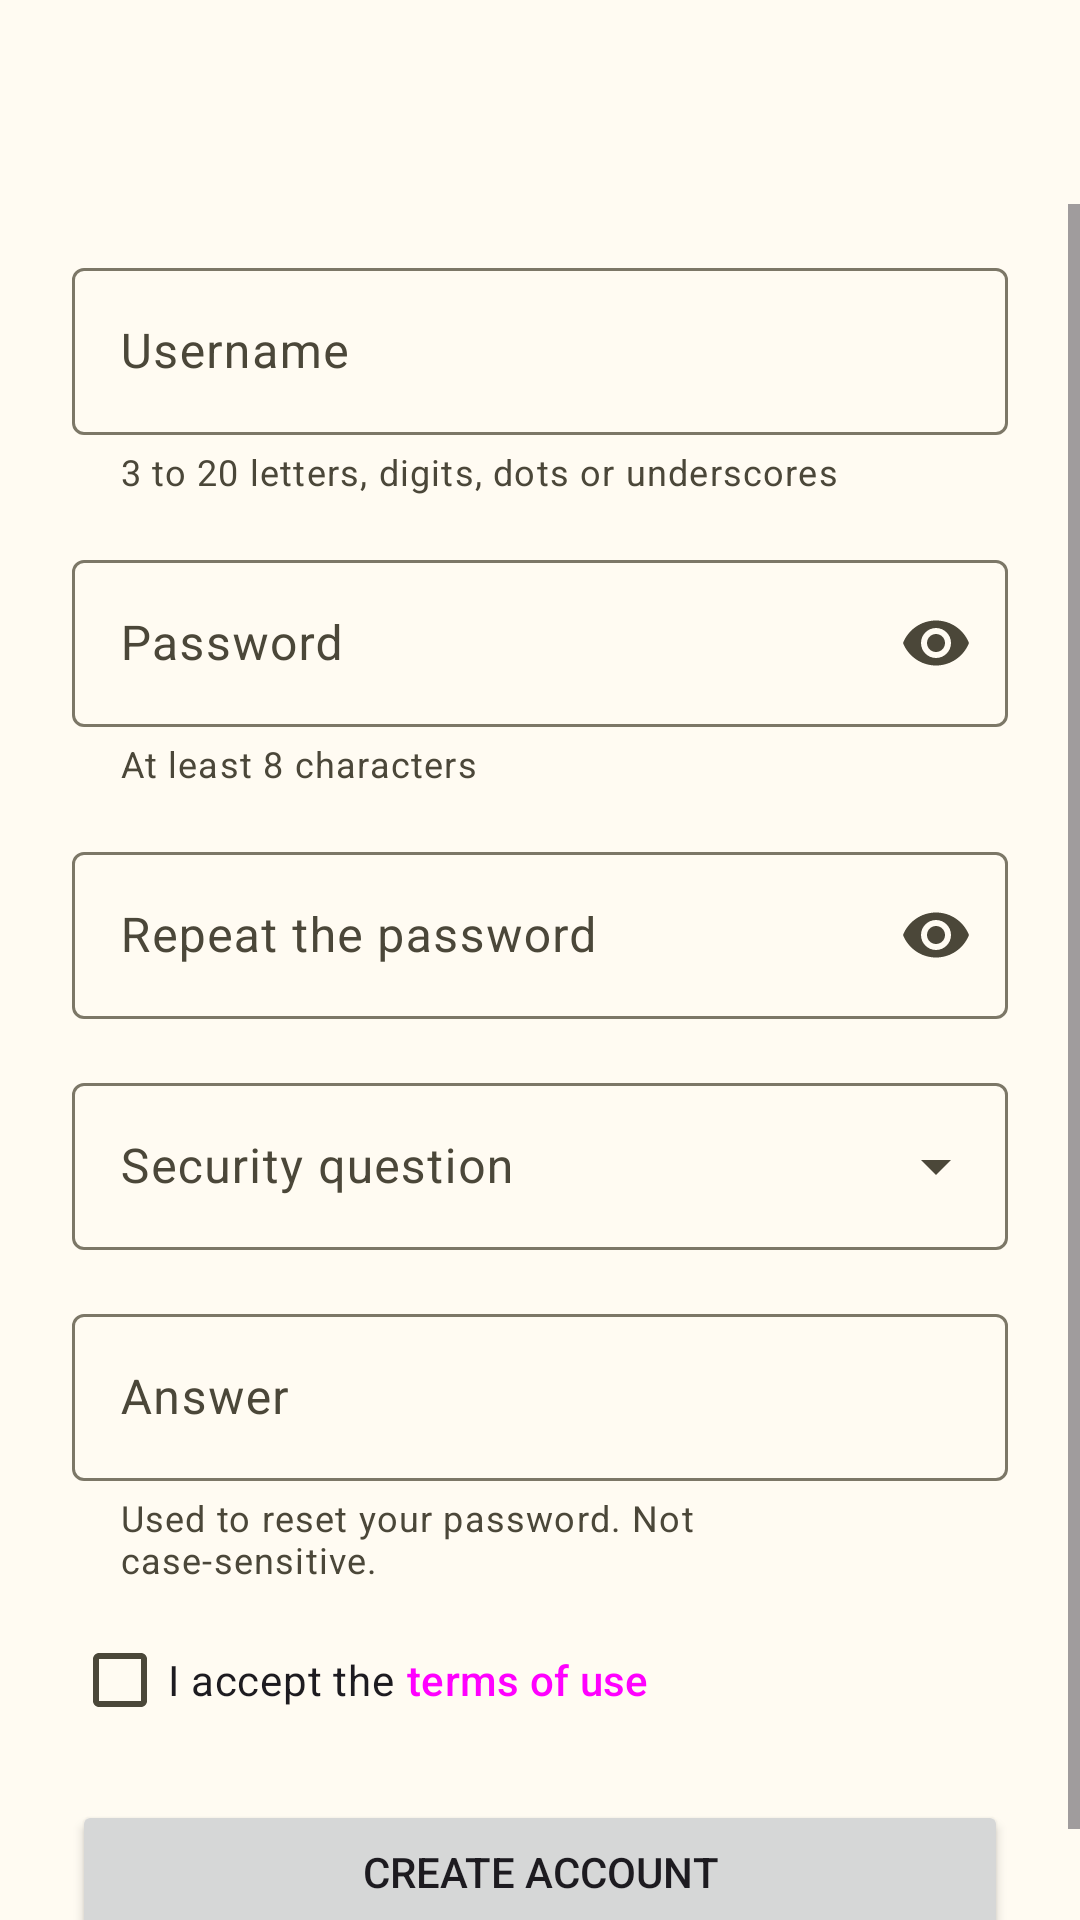

Produce the Android XML layout that renders to this screen, including the resource entries it uses.
<!-- AndroidManifest.xml: application theme Theme.PhoShare -->
<!-- res/layout/fragment_sign_up.xml -->
<?xml version="1.0" encoding="utf-8"?>
<LinearLayout xmlns:android="http://schemas.android.com/apk/res/android"
    xmlns:app="http://schemas.android.com/apk/res-auto"
    android:layout_width="match_parent"
    android:layout_height="match_parent"
    android:orientation="vertical">

    <include
        android:id="@+id/bar"
        layout="@layout/view_app_bar" />

    <ScrollView
        android:id="@+id/scroll"
        android:layout_width="match_parent"
        android:layout_height="0dp"
        android:layout_weight="1">

        <androidx.constraintlayout.widget.ConstraintLayout
            android:layout_width="match_parent"
            android:layout_height="wrap_content">

            <LinearLayout
                android:layout_width="0dp"
                android:layout_height="wrap_content"
                android:orientation="vertical"
                android:paddingHorizontal="@dimen/space_l"
                android:paddingBottom="@dimen/space_l"
                app:layout_constraintEnd_toEndOf="parent"
                app:layout_constraintStart_toStartOf="parent"
                app:layout_constraintTop_toTopOf="parent"
                app:layout_constraintWidth_max="@dimen/form_max_width">

                <com.google.android.material.textfield.TextInputLayout
                    android:id="@+id/username_layout"
                    style="@style/PhoShare.FormField"
                    android:hint="@string/field_username"
                    app:helperText="@string/helper_username"
                    app:startIconDrawable="@drawable/ic_person">

                    <com.google.android.material.textfield.TextInputEditText
                        android:id="@+id/username"
                        android:layout_width="match_parent"
                        android:layout_height="wrap_content"
                        android:autofillHints="newUsername"
                        android:imeOptions="actionNext"
                        android:inputType="text|textNoSuggestions"
                        android:maxLength="20" />
                </com.google.android.material.textfield.TextInputLayout>

                <com.google.android.material.textfield.TextInputLayout
                    android:id="@+id/password_layout"
                    style="@style/PhoShare.FormField"
                    android:hint="@string/field_password"
                    app:endIconMode="password_toggle"
                    app:helperText="@string/helper_password"
                    app:startIconDrawable="@drawable/ic_lock">

                    <com.google.android.material.textfield.TextInputEditText
                        android:id="@+id/password"
                        android:layout_width="match_parent"
                        android:layout_height="wrap_content"
                        android:autofillHints="newPassword"
                        android:imeOptions="actionNext"
                        android:inputType="textPassword"
                        android:maxLength="128" />
                </com.google.android.material.textfield.TextInputLayout>

                <com.google.android.material.textfield.TextInputLayout
                    android:id="@+id/confirmation_layout"
                    style="@style/PhoShare.FormField"
                    android:hint="@string/field_confirm_password"
                    app:endIconMode="password_toggle"
                    app:startIconDrawable="@drawable/ic_lock">

                    <com.google.android.material.textfield.TextInputEditText
                        android:id="@+id/confirmation"
                        android:layout_width="match_parent"
                        android:layout_height="wrap_content"
                        android:autofillHints="newPassword"
                        android:imeOptions="actionNext"
                        android:inputType="textPassword"
                        android:maxLength="128" />
                </com.google.android.material.textfield.TextInputLayout>

                <com.google.android.material.textfield.TextInputLayout
                    android:id="@+id/question_layout"
                    style="@style/Widget.Material3.TextInputLayout.OutlinedBox.ExposedDropdownMenu"
                    android:layout_width="match_parent"
                    android:layout_height="wrap_content"
                    android:layout_marginTop="@dimen/space_m"
                    android:hint="@string/field_security_question">

                    <com.google.android.material.textfield.MaterialAutoCompleteTextView
                        android:id="@+id/question"
                        android:layout_width="match_parent"
                        android:layout_height="wrap_content"
                        android:inputType="none"
                        app:simpleItems="@array/security_questions" />
                </com.google.android.material.textfield.TextInputLayout>

                <com.google.android.material.textfield.TextInputLayout
                    android:id="@+id/answer_layout"
                    style="@style/PhoShare.FormField"
                    android:hint="@string/field_security_answer"
                    app:helperText="@string/helper_security_answer">

                    <com.google.android.material.textfield.TextInputEditText
                        android:id="@+id/answer"
                        android:layout_width="match_parent"
                        android:layout_height="wrap_content"
                        android:imeOptions="actionDone"
                        android:importantForAutofill="no"
                        android:inputType="text"
                        android:maxLength="60" />
                </com.google.android.material.textfield.TextInputLayout>

                <LinearLayout
                    android:layout_width="match_parent"
                    android:layout_height="wrap_content"
                    android:layout_marginTop="@dimen/space_s"
                    android:gravity="center_vertical"
                    android:orientation="horizontal">

                    <com.google.android.material.checkbox.MaterialCheckBox
                        android:id="@+id/terms"
                        android:layout_width="wrap_content"
                        android:layout_height="wrap_content"
                        android:text="@string/sign_up_terms_accept" />

                    <Button
                        android:id="@+id/terms_link"
                        style="@style/Widget.Material3.Button.TextButton"
                        android:layout_width="wrap_content"
                        android:layout_height="wrap_content"
                        android:paddingHorizontal="@dimen/space_xs"
                        android:text="@string/sign_up_terms_link" />
                </LinearLayout>

                <Button
                    android:id="@+id/sign_up"
                    android:layout_width="match_parent"
                    android:layout_height="wrap_content"
                    android:layout_marginTop="@dimen/space_m"
                    android:text="@string/sign_up_action" />
            </LinearLayout>
        </androidx.constraintlayout.widget.ConstraintLayout>
    </ScrollView>
</LinearLayout>
<!-- res/layout/view_app_bar.xml (included above) -->
<?xml version="1.0" encoding="utf-8"?>
<com.google.android.material.appbar.AppBarLayout xmlns:android="http://schemas.android.com/apk/res/android"
    android:id="@+id/app_bar"
    android:layout_width="match_parent"
    android:layout_height="wrap_content">

    <com.google.android.material.appbar.MaterialToolbar
        android:id="@+id/toolbar"
        android:layout_width="match_parent"
        android:layout_height="?attr/actionBarSize" />

    <com.google.android.material.progressindicator.LinearProgressIndicator
        android:id="@+id/progress"
        android:layout_width="match_parent"
        android:layout_height="wrap_content"
        android:indeterminate="true"
        android:visibility="invisible" />
</com.google.android.material.appbar.AppBarLayout>
<!-- resources referenced by this layout -->
<resources>
  <dimen name="form_max_width">480dp</dimen>
  <dimen name="space_l">24dp</dimen>
  <dimen name="space_m">16dp</dimen>
  <dimen name="space_s">8dp</dimen>
  <dimen name="space_xs">4dp</dimen>
  <string name="field_confirm_password">Repeat the password</string>
  <string name="field_password">Password</string>
  <string name="field_security_answer">Answer</string>
  <string name="field_security_question">Security question</string>
  <string name="field_username">Username</string>
  <string name="helper_password">At least 8 characters</string>
  <string name="helper_security_answer">Used to reset your password. Not case-sensitive.</string>
  <string name="helper_username">3 to 20 letters, digits, dots or underscores</string>
  <string name="sign_up_action">Create account</string>
  <string name="sign_up_terms_accept">I accept the</string>
  <string name="sign_up_terms_link">terms of use</string>
  <style name="PhoShare.FormField" parent="">
          <item name="android:layout_width">match_parent</item>
          <item name="android:layout_height">wrap_content</item>
          <item name="android:layout_marginTop">@dimen/space_m</item>
      </style>
  <color name="md_primary">#6D5E00</color>
  <color name="md_on_primary">#FFFFFF</color>
  <color name="md_primary_container">#FBD000</color>
  <color name="md_on_primary_container">#231B00</color>
  <color name="md_inverse_primary">#E3C200</color>
  <color name="md_secondary">@color/brand_slate</color>
  <color name="md_on_secondary">#FFFFFF</color>
  <color name="md_secondary_container">#D3E0E6</color>
  <color name="md_on_secondary_container">#0E1E24</color>
  <color name="md_tertiary">#9C3F3F</color>
  <color name="md_on_tertiary">#FFFFFF</color>
  <color name="md_tertiary_container">#FFDAD7</color>
  <color name="md_on_tertiary_container">#3F0408</color>
  <color name="md_error">#BA1A1A</color>
  <color name="md_on_error">#FFFFFF</color>
  <color name="md_error_container">#FFDAD6</color>
  <color name="md_on_error_container">#410002</color>
  <color name="md_background">#FFFBF2</color>
  <color name="md_on_background">#1E1B13</color>
  <color name="md_surface">#FFFBF2</color>
  <color name="md_on_surface">#1E1B13</color>
  <color name="md_surface_variant">#EAE2CF</color>
  <color name="md_on_surface_variant">#4B4739</color>
  <color name="md_outline">#7C7767</color>
  <color name="md_outline_variant">#CDC6B4</color>
  <color name="md_inverse_surface">#33302A</color>
  <color name="md_inverse_on_surface">#F7F0E2</color>
  <color name="md_surface_container_lowest">#FFFFFF</color>
  <color name="md_surface_container_low">#FAF4E7</color>
  <color name="md_surface_container">#F4EEE1</color>
  <color name="md_surface_container_high">#EEE8DB</color>
  <color name="md_surface_container_highest">#E8E2D5</color>
  <style name="Widget.PhoShare.ExtendedFab" parent="Widget.Material3.ExtendedFloatingActionButton.Icon.Primary">
          <item name="backgroundTint">@color/button_background</item>
          <item name="android:textColor">@color/button_foreground</item>
          <item name="iconTint">@color/button_foreground</item>
      </style>
  <style name="ShapeAppearance.PhoShare.Medium" parent="ShapeAppearance.Material3.Corner.Medium">
          <item name="cornerSize">16dp</item>
      </style>
  <style name="ShapeAppearance.PhoShare.Large" parent="ShapeAppearance.Material3.Corner.Large">
          <item name="cornerSize">24dp</item>
      </style>
  <color name="brand_slate">#37474F</color>
  <color name="button_background">@color/brand_yellow</color>
  <color name="button_foreground">@color/brand_ink</color>
  <color name="brand_yellow">#FBD000</color>
  <color name="brand_ink">#231B00</color>
</resources>
